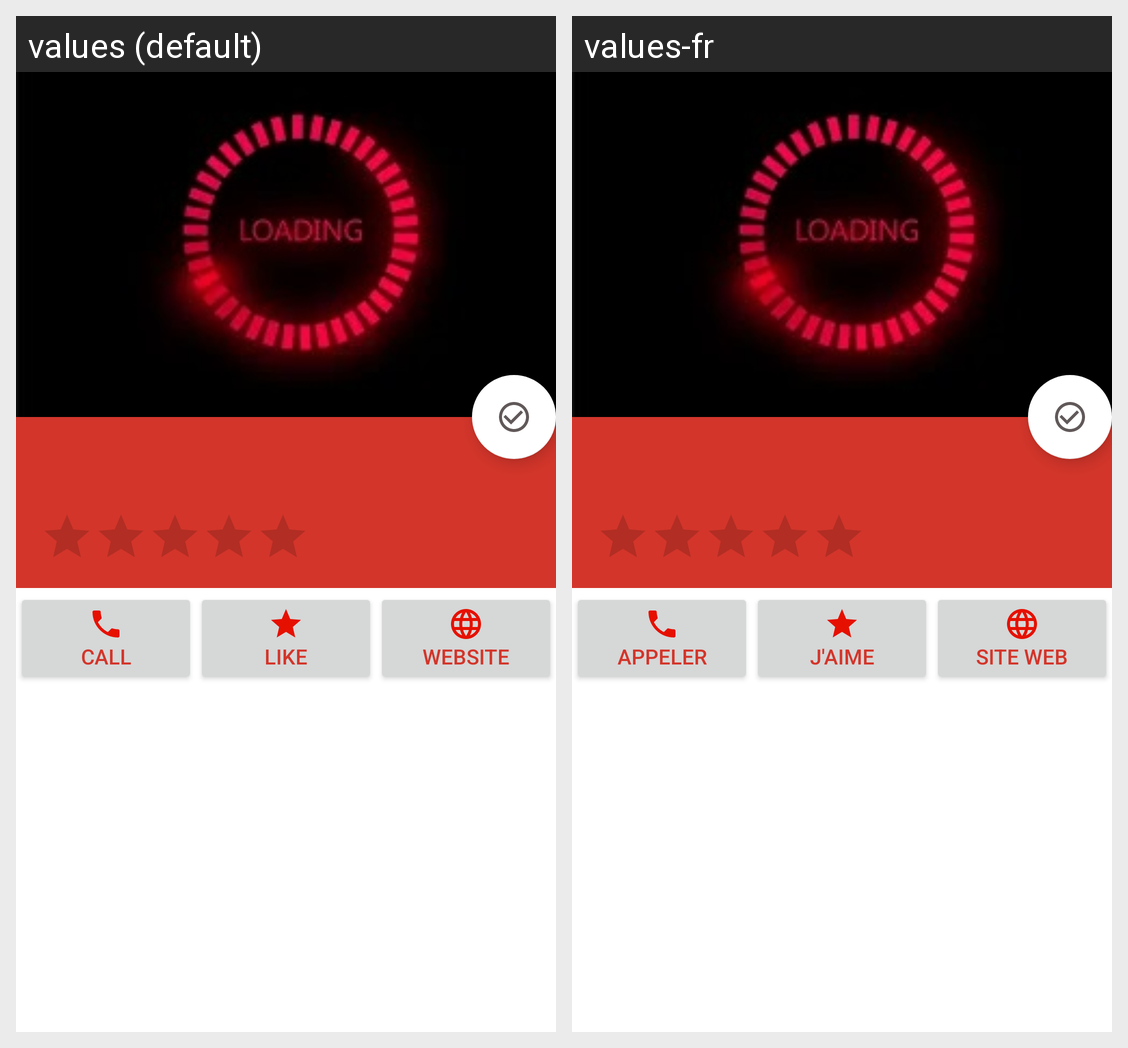

The same Android screen rendered under two of its app's locales, left to right. List the strings drawn on it with the default value and each locale's translation.
Android screen res/layout/activity_restaurant_detail.xml rendered under 2 locales, left to right: values (default), values-fr. Device: Nexus 5 (rendered at 1080×1920; each locale shown at half size, 540×960, under a caption strip naming it); theme Theme.OC_P7_Go4Lunch.
Strings drawn on this screen, with the default value and each locale's value (text and hints the layout hard-codes, and strings that could not be matched under every locale, appear in the picture but are not listed):

call
  values: Call
  values-fr: Appeler

like
  values: Like
  values-fr: J'aime

website
  values: Website
  values-fr: Site Web
